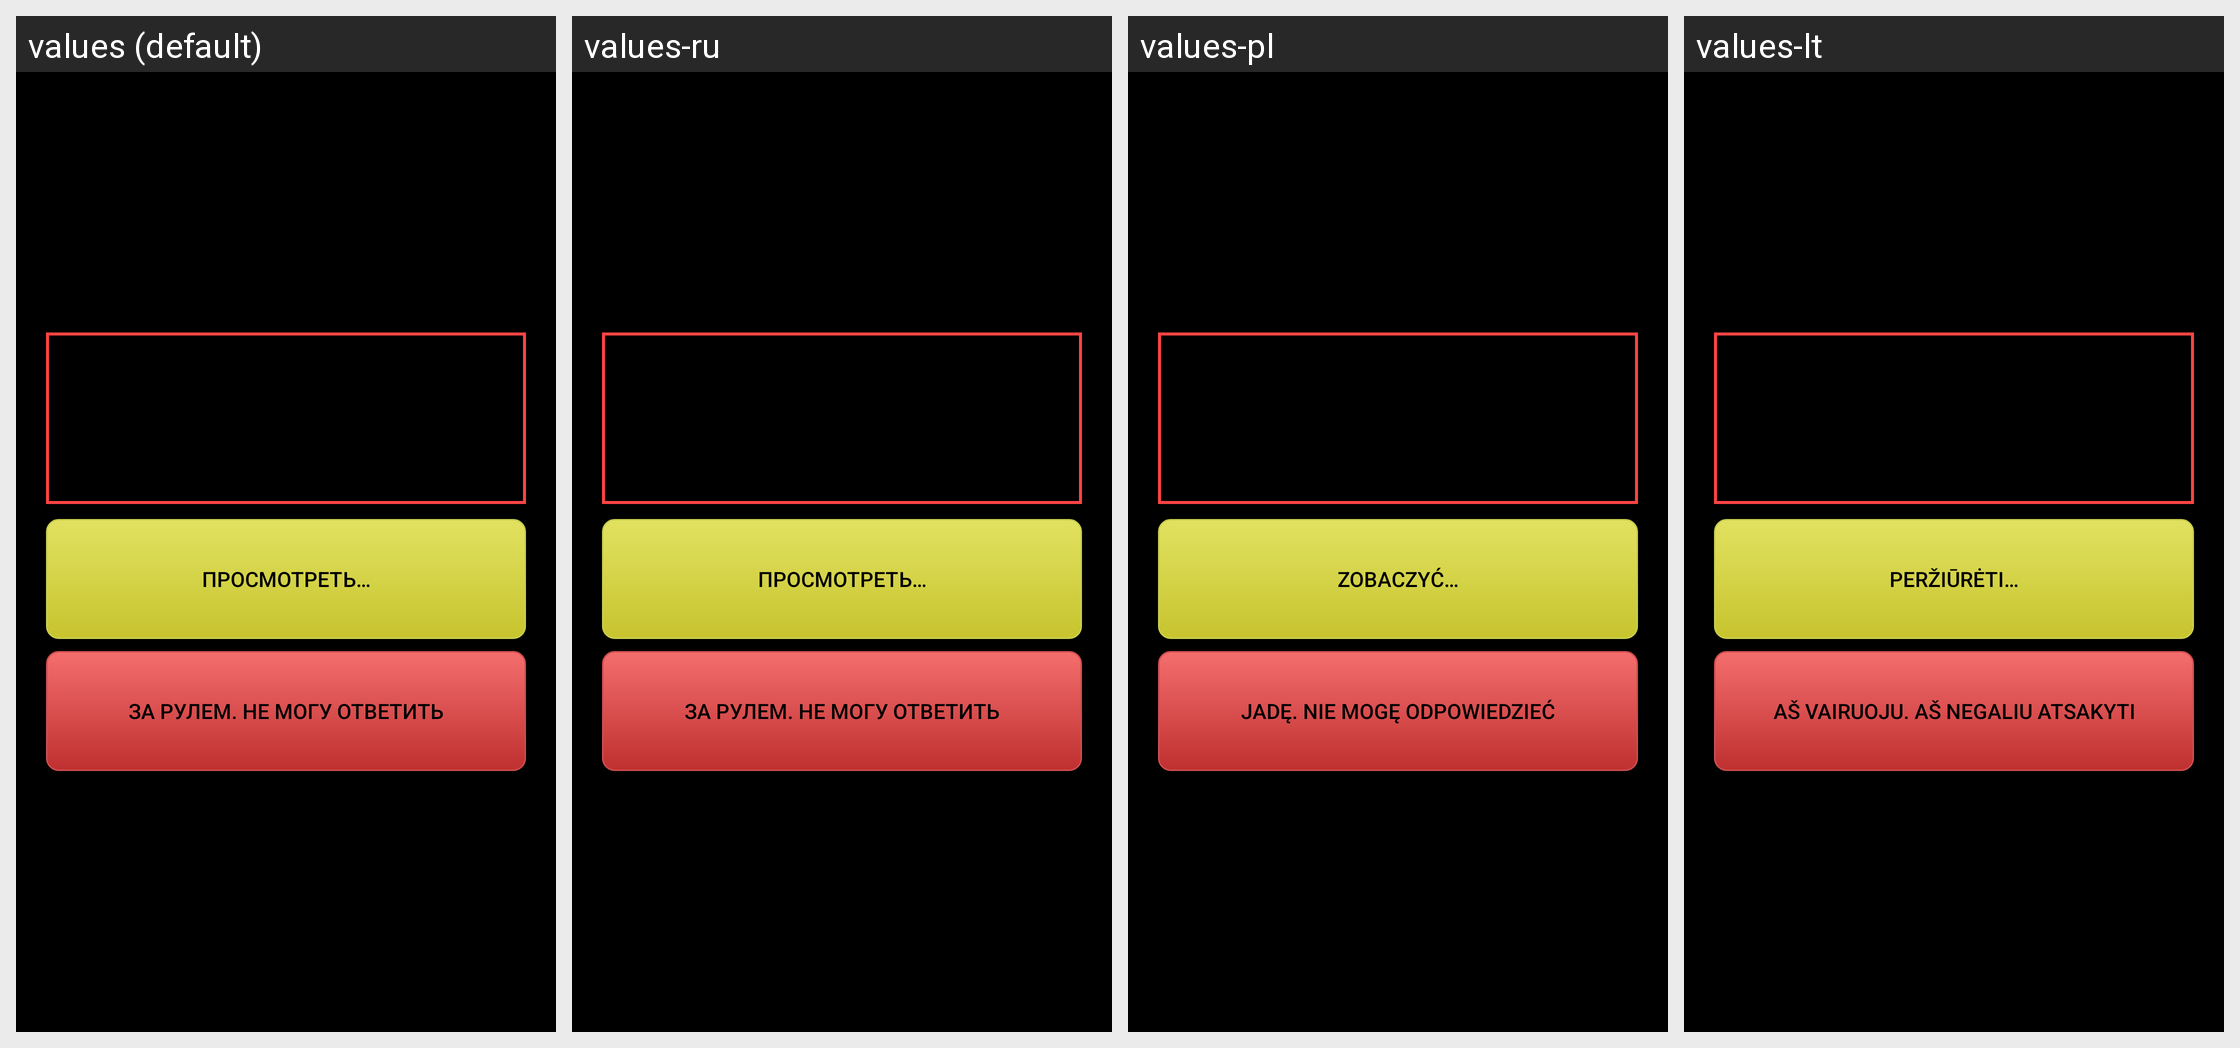

Locale-by-locale string values for the Android screen shown in this grid:
Android screen res/layout/dialog_message_reminder.xml rendered under 4 locales, left to right: values (default), values-ru, values-pl, values-lt. Device: Nexus 5 (rendered at 1080×1920; each locale shown at half size, 540×960, under a caption strip naming it); theme Theme.MaterialComponents.DayNight.NoActionBar.
Strings drawn on this screen, with the default value and each locale's value (text and hints the layout hard-codes, and strings that could not be matched under every locale, appear in the picture but are not listed):

dialog_new_messages_view
  values: Просмотреть…
  values-ru: Просмотреть…
  values-pl: Zobaczyć…
  values-lt: Peržiūrėti…

dialog_new_messages_cant_answer
  values: За рулем. Не могу ответить
  values-ru: За рулем. Не могу ответить
  values-pl: Jadę. Nie mogę odpowiedzieć
  values-lt: Aš vairuoju. Aš negaliu atsakyti
